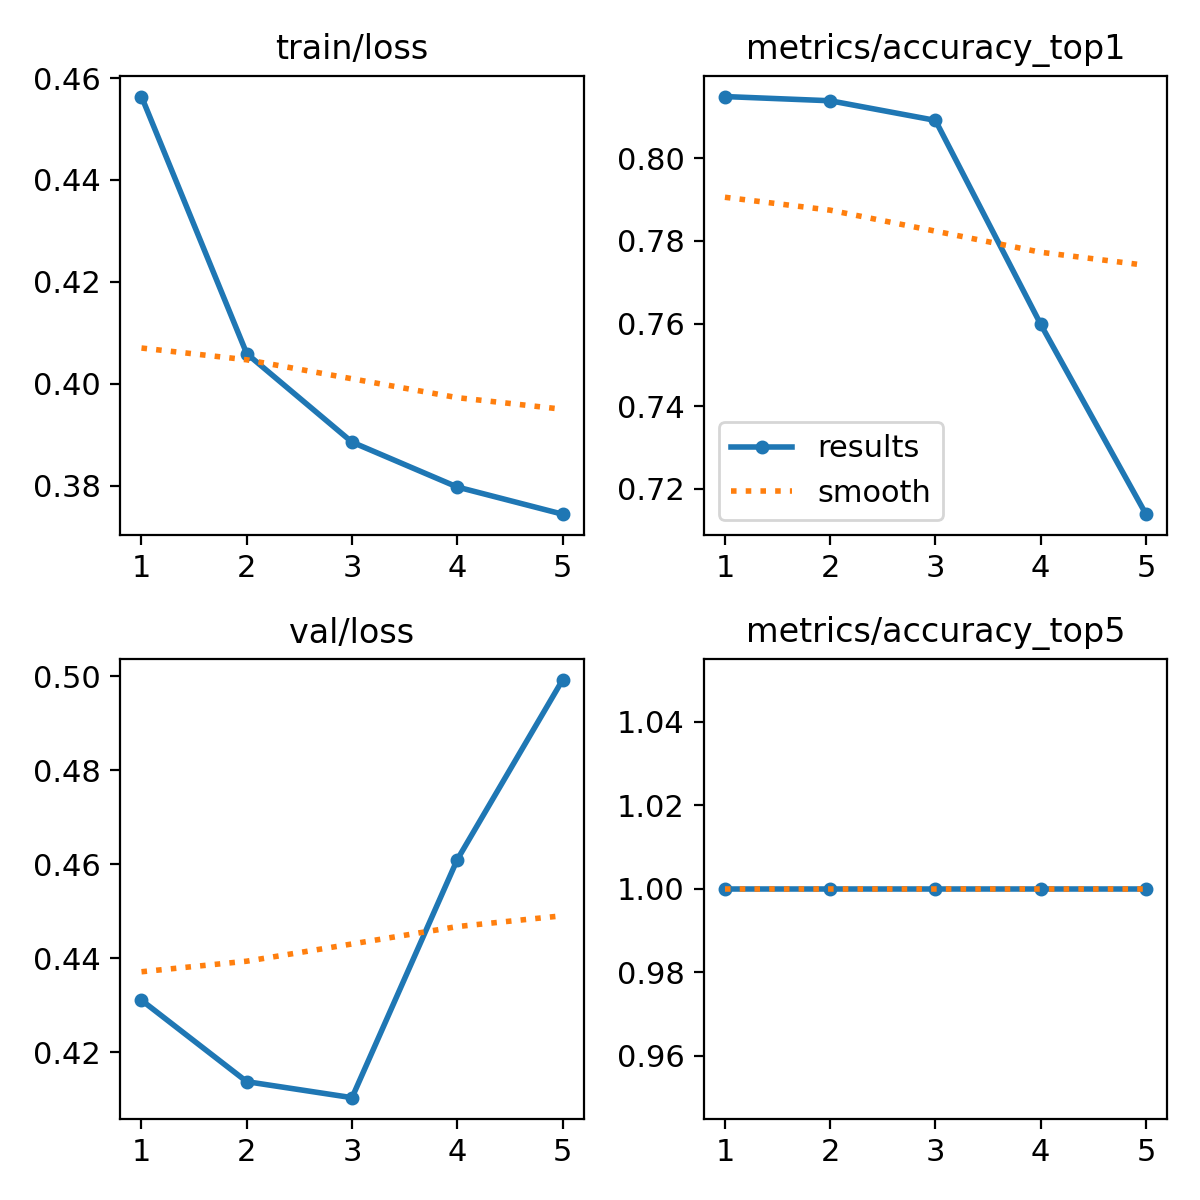

Data behind this chart, as committed beside it:
epoch, time, train/loss, metrics/accuracy_top1, metrics/accuracy_top5, val/loss, lr/pg0, lr/pg1, lr/pg2
1, 419.9, 0.4564, 0.8149, 1, 0.4311, 0.0003332, 0.0003332, 0.06701
2, 835.3, 0.4059, 0.8139, 1, 0.4137, 0.0006336, 0.0006336, 0.03398
3, 1229, 0.3886, 0.8092, 1, 0.4103, 0.0009009, 0.0009009, 0.0009114
4, 1632, 0.3797, 0.7598, 1, 0.461, 0.0008515, 0.0008515, 0.0008515
5, 2008, 0.3744, 0.7139, 1, 0.4992, 0.000802, 0.000802, 0.000802
